Run: headless pygame with SDL's dummy video driver; simulated clock (each Clock.tick advances the game by its frame time, no real sleeping); random seed 0; keys injected as events and as key.get_pressed() state; no mouse input.
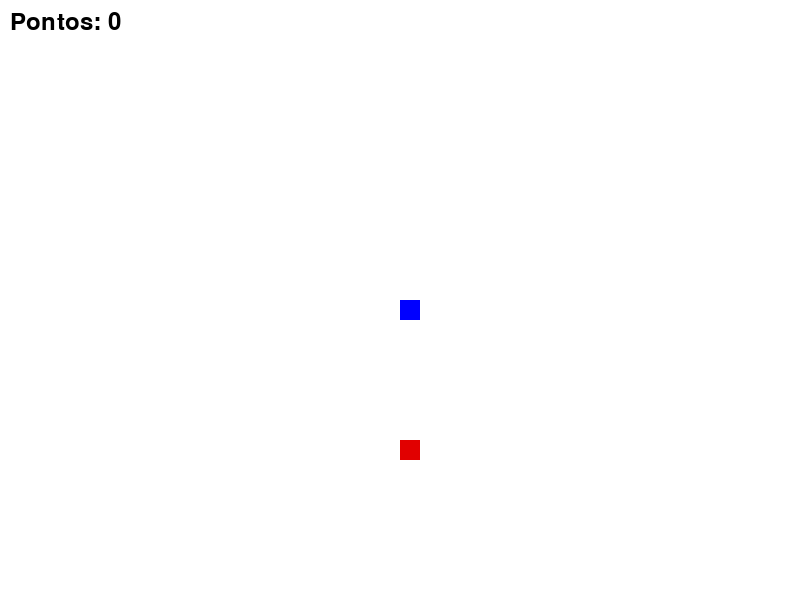
Frame 1 of 2 · flips 1–60 · no input
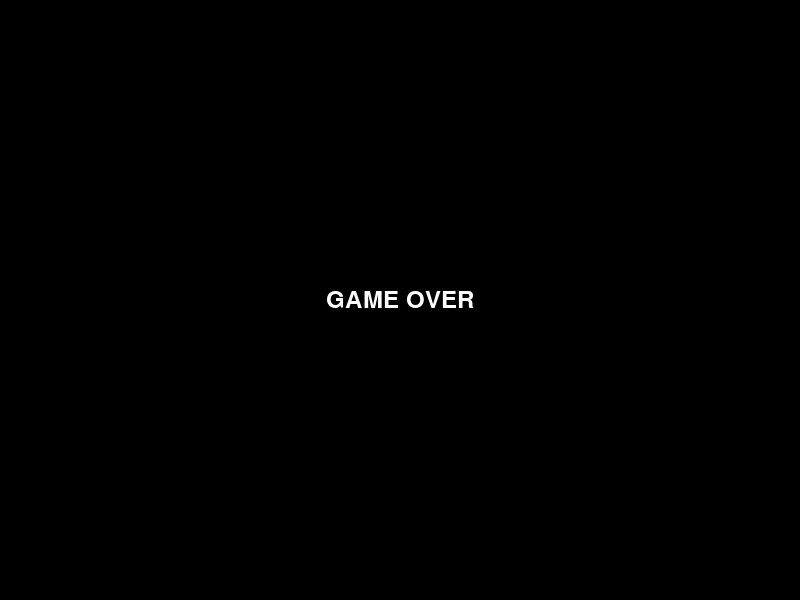
Frame 2 of 2 · flips 61–180 · tapped SPACE, RETURN · held RIGHT (→), D (game ended)

The pygame program that drew these frames:

import pygame 
import time
import random 


pygame.init()

largura=800
altura=600
tela= pygame.display.set_mode(((largura, altura)))
pygame.display.set_caption(' JOGO DA COBRINHA ')

#CORES
branco=(255, 255, 255)
azul=(0, 0, 255)
preto=(0, 0, 0)
vermelho=(225, 0 ,0)
cinza=(40,40,40)

#timer frames ps

clock= pygame.time.Clock()
speed=10

#tamanho dos blocos
tamanho_bloco=20

fonte=pygame.font.SysFont(None, 35)

#pontuação

def mostrar_pontuacao(pontos):
    valor = fonte.render("Pontos: " + str(pontos), True, preto)
    tela.blit(valor, [10,10 ])

def jogo():
    x=largura//2
    y=altura//2
    x_mudanca=0
    y_mudanca=0     

    cobra=[]
    comprimento_cobra= 1
    comidax=round(random.randrange(0, largura-tamanho_bloco)/20)*20
    comiday=round(random.randrange(0, altura-tamanho_bloco)/20)*20

    fim_de_jogo= False
    while not fim_de_jogo:
        for evento in pygame.event.get():
            if evento.type==pygame.QUIT:
                fim_de_jogo= True
            if evento.type==pygame.KEYDOWN:
                if evento.key==pygame.K_LEFT:
                    x_mudanca=-tamanho_bloco    
                    y_mudanca=0
                elif evento.key==pygame.K_RIGHT:
                    x_mudanca=tamanho_bloco
                    y_mudanca=0
                elif evento.key==pygame.K_UP:
                    y_mudanca=-tamanho_bloco
                    x_mudanca=0
                elif evento.key==pygame.K_DOWN:
                    y_mudanca=tamanho_bloco
                    x_mudanca=0
        #nova posição da cobra
        x+=x_mudanca
        y+=y_mudanca
        tela.fill(branco)
    
    #cobra bateu
        if x>=largura or  x<0 or y>=altura or y<0:
            fim_de_jogo=True
            tela.fill(branco)

        pygame.draw.rect(tela, vermelho, [comidax, comiday, tamanho_bloco, tamanho_bloco])

        cabeca=[]
        cabeca.append(x)
        cabeca.append(y)
        cobra.append(cabeca)

        if len(cobra)>comprimento_cobra:
            del cobra[0]
    
        #cobra bateu nela mesma
        for bloco in cobra [:-1]:
            if bloco==cabeca:
                fim_de_jogo=True

        for bloco in cobra:    
            pygame.draw.rect(tela, azul, [bloco[0], bloco[1], tamanho_bloco, tamanho_bloco])

        mostrar_pontuacao(comprimento_cobra-1)
    
        pygame.display.update()

        #cobra comeu a comida
        if x==comidax and y==comiday:
            comidax=round(random.randrange(0, largura-tamanho_bloco)/20)*20
            comiday=round(random.randrange(0, altura-tamanho_bloco)/20)*20
            comprimento_cobra+=1
        clock.tick(speed)

    #game over
    tela.fill(preto)
    mensagem= fonte.render('GAME OVER', True, branco)

    rect_msg = mensagem.get_rect(center=(800 // 2, 600 // 2))

    tela.blit(mensagem, rect_msg)
    pygame.display.update()
    time.sleep(3)
    pygame.quit()
jogo()
